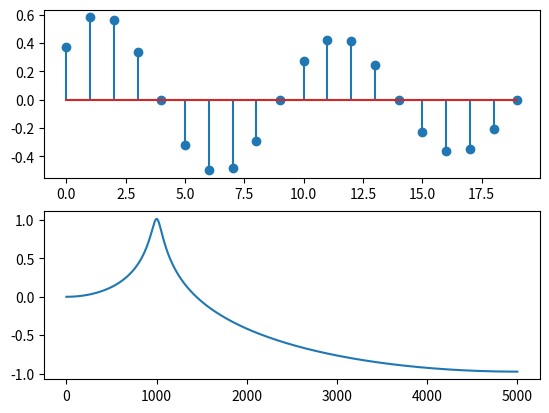

This figure's Python source:
import numpy as np
from matplotlib.pyplot import stem
import matplotlib.pyplot as plt
from scipy.signal import (freqz, tf2zpk, lfilter)

class ABC:
    def __init__(self):
        Fk = 1000.0
        Bk = 100.0
        self.Fs = 10000.0

        Ts = 1/self.Fs
        Sicmak = np.pi * Bk
        Thetak = 2*np.pi*Fk*Ts
        Zk = np.exp(-Sicmak*Ts)
        b0 = 1-2.0*Zk*np.cos(Thetak) + Zk*Zk
        self.b = [b0,0,0]
        a0 = 1
        a1 = -2*Zk*np.cos(Thetak)
        a2 = Zk*Zk
        self.a = [a0,a1,a2]

    def result(self):
        print(self.a)
        print(self.b)

    # tinh diem cuc diem 0
    def tinhDiemCuc(self):
        z,p,k = tf2zpk(self.b,self.a)
        # print("z = "  + z + "\tp = " + p + "\tk = " + k)

        #ve dap ung xung
    def VeDapUngXung(self):
        index = np.arange(0, 20)
        #tao xung don vi
        u = 1.0 * (index == 0)
        #
        y = lfilter(self.b, self.a, u)
        plt.subplot(211)
        stem(index, y)

    def VeDapUngBienDo(self):
        w, h = freqz(self.b, self.a)
        #truc tan so theo Hz
        f = np.linspace(0, self.Fs / 2, num=len(h))
        #dap ung bien do theo DB
        H = np.log10(abs(h))

        plt.subplot(212)
        plt.plot(f, H)




if __name__ == "__main__":
    init = ABC()
    show = init.result()
    diemcuc = init.tinhDiemCuc()
    show = init.VeDapUngXung()
    show2 = init.VeDapUngBienDo()
    plt.show()






